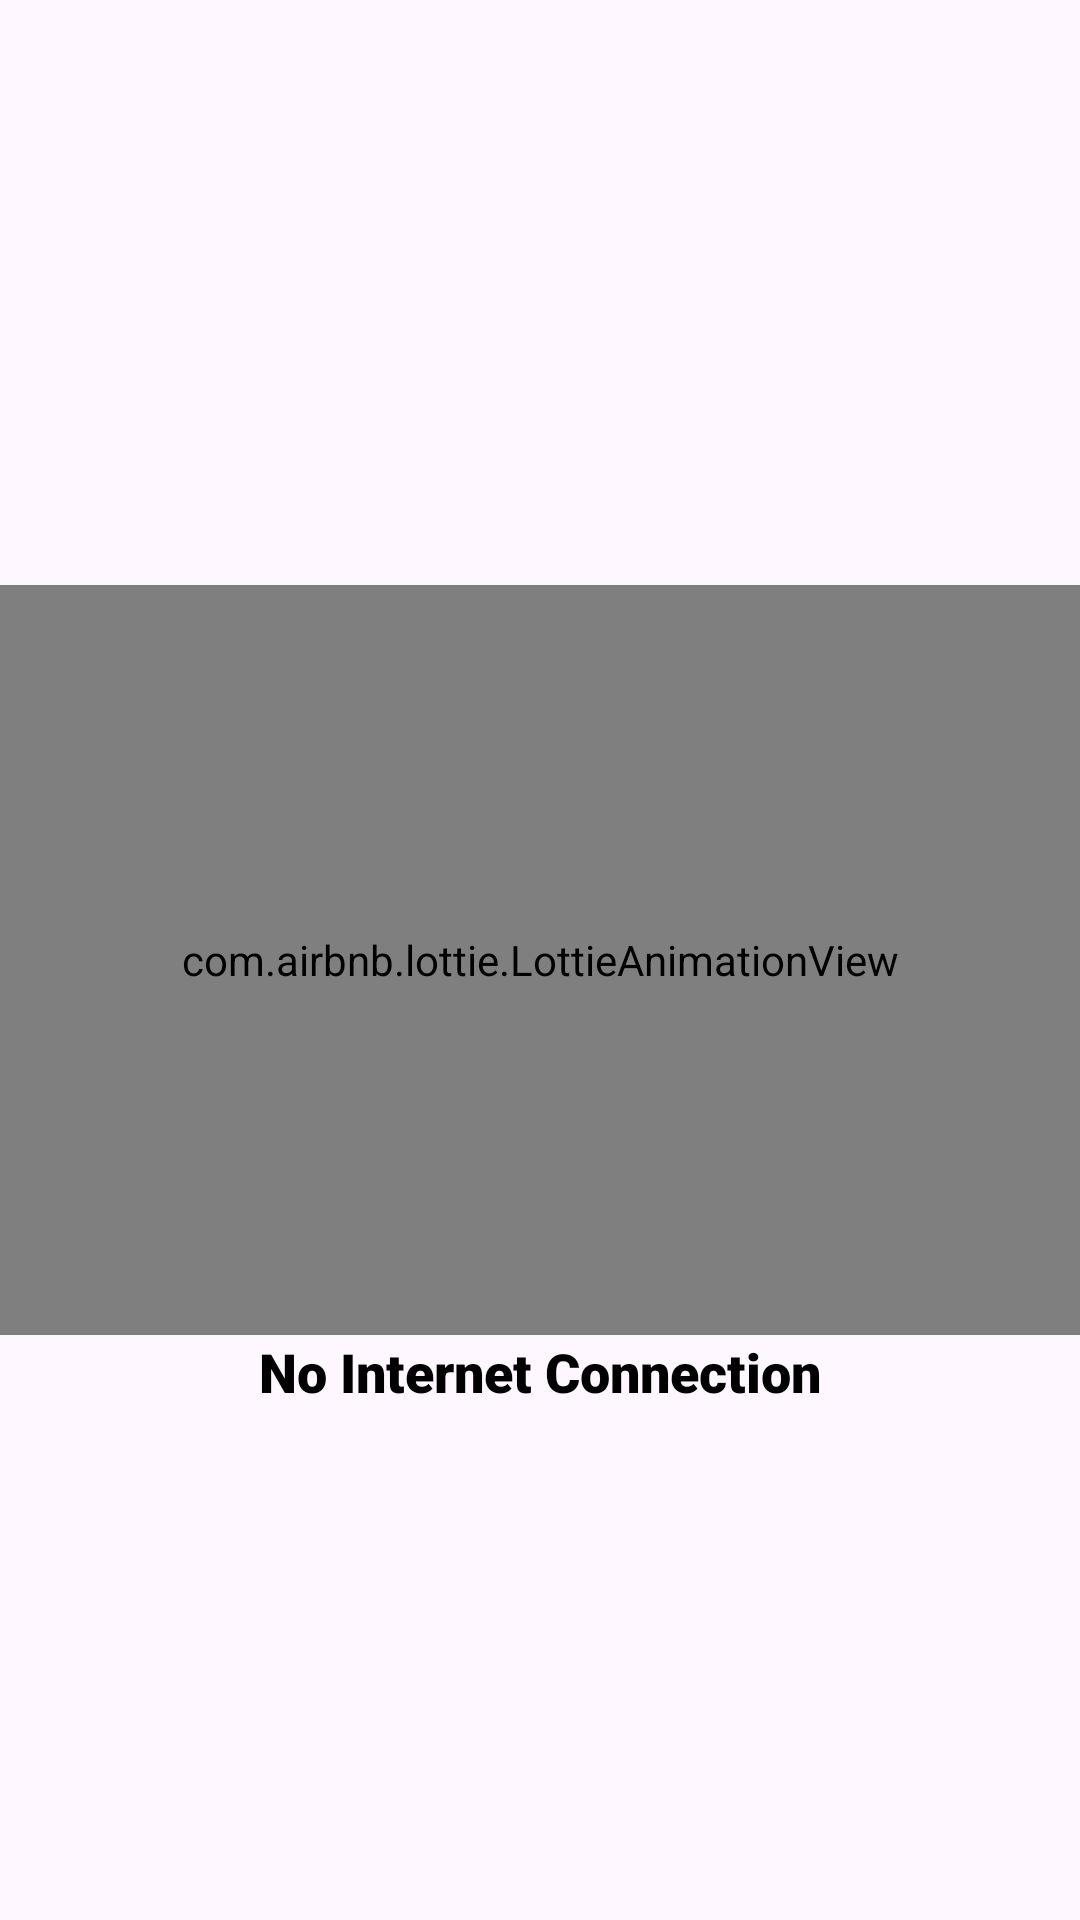

Produce the Android XML layout that renders to this screen, including the resource entries it uses.
<!-- AndroidManifest.xml: application theme Theme.ComplaintClose -->
<!-- res/layout/no_internet_layout.xml -->
<?xml version="1.0" encoding="utf-8"?>
<androidx.constraintlayout.widget.ConstraintLayout xmlns:android="http://schemas.android.com/apk/res/android"
    xmlns:tools="http://schemas.android.com/tools"
    android:layout_width="match_parent"
    android:id="@+id/nointernet"
    android:layout_height="match_parent"
    xmlns:app="http://schemas.android.com/apk/res-auto">

    <com.airbnb.lottie.LottieAnimationView
        android:id="@+id/animationView"
        android:layout_width="match_parent"
        android:layout_height="250dp"
        app:layout_constraintBottom_toBottomOf="parent"
        app:layout_constraintEnd_toEndOf="parent"
        app:layout_constraintHorizontal_bias="0.0"
        app:layout_constraintStart_toStartOf="parent"
        app:layout_constraintTop_toTopOf="parent"
        app:lottie_autoPlay="true"
        app:lottie_loop="false"
        app:lottie_rawRes="@raw/no_internet" />

    <TextView
        android:layout_width="match_parent"
        android:layout_height="wrap_content"
        android:fontFamily="sans-serif-black"
        android:gravity="center"
        android:text="No Internet Connection"
        android:textColor="@color/black"
        android:textSize="18dp"
        android:textStyle="bold"
        app:layout_constraintEnd_toEndOf="parent"
        app:layout_constraintStart_toStartOf="parent"
        app:layout_constraintTop_toBottomOf="@+id/animationView" />

</androidx.constraintlayout.widget.ConstraintLayout>
<!-- resources referenced by this layout -->
<resources>
  <color name="black">#FF000000</color>
  <style name="Theme.ComplaintClose" parent="Base.Theme.ComplaintClose" />
  <style name="Base.Theme.ComplaintClose" parent="Theme.Material3.DayNight.NoActionBar">
          
          <item name="android:colorPrimary">@color/primarycolor</item>
          <item name="android:colorPrimaryDark">@color/primarycolordark</item>
  
          
      </style>
  <color name="primarycolor">#147A71</color>
  <color name="primarycolordark">#1A514C</color>
</resources>
